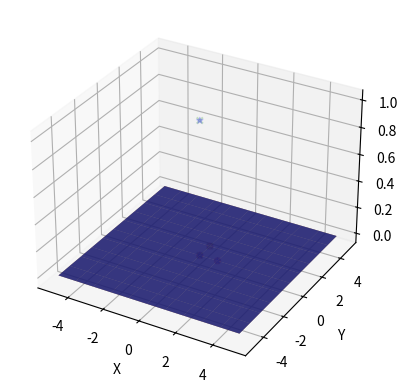
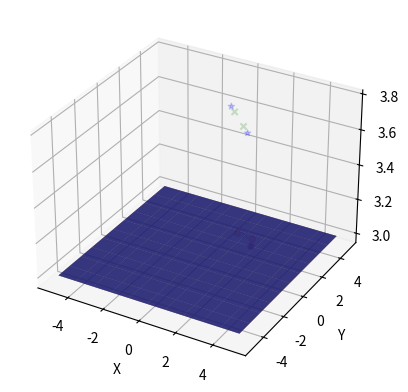

The script that saved these images, in order: (Note: this script raises an exception after producing the figures.)
import numpy as np
import matplotlib.pyplot as plt
from mpl_toolkits.mplot3d import Axes3D
from scipy.spatial.transform import Rotation as R

def calculate_transform(xy_points, yz_points, xz_points):
  # Find the centroids of the point sets
  xy_centroid = centroid(xy_points)
  yz_centroid = centroid(yz_points)
  xz_centroid = centroid(xz_points)

  # Calculate the normal vectors of the planes defined by the point sets
  xy_normal = normal_vector(xy_points)
  yz_normal = normal_vector(yz_points)
  xz_normal = normal_vector(xz_points)

  # Calculate the distances of the planes from the origin
  xy_distance = dot_product(xy_normal, xy_centroid)
  yz_distance = dot_product(yz_normal, yz_centroid)
  xz_distance = dot_product(xz_normal, xz_centroid)

  # Define the planes
  xy_plane = (xy_normal, xy_distance)
  yz_plane = (yz_normal, yz_distance)
  xz_plane = (xz_normal, xz_distance)

  # Find the intersection of the planes
  origin = intersect(xy_plane, yz_plane, xz_plane)
  print(f"origin: {origin}")

  # Calculate the transformation matrix
  T = transformation_matrix(origin, xy_normal, yz_normal, xz_normal)

  return T

def centroid(points):
  # Calculate the centroid of the point set
  centroid = np.mean(points, axis=0)

  return centroid

def normal_vector(points):
  # Convert points to a NumPy array
  points = np.array(points)

  # Calculate the centroid of the points
  centroid = np.mean(points, axis=0)

  # Center the points at the origin
  points_centered = points - centroid

  # Calculate the normal vector using the cross product of two non-collinear vectors in the plane
  normal = np.cross(points_centered[0] - points_centered[1], points_centered[0] - points_centered[2])

  # Normalize the normal vector
  normal /= np.linalg.norm(normal)

  # Make sure the normal vector points in the direction of increasing y values
  if normal[1] < 0:
    normal = -normal

  return normal
  
def dot_product(v1, v2):
  # Calculate the dot product of two vectors
  dot = np.dot(v1, v2)

  return dot

# def transformation_matrix(origin, xy_normal, yz_normal, xz_normal):
#   # Calculate the transformation matrix from the origin and the normal vectors of the planes
#   T = np.zeros((4, 4))

#   # Use the Gram-Schmidt process to ensure that the normal vectors are orthonormal
#   xy_normal = xy_normal / np.linalg.norm(xy_normal)
#   yz_normal = yz_normal - np.dot(yz_normal, xy_normal) * xy_normal
#   yz_normal = yz_normal / np.linalg.norm(yz_normal)
#   xz_normal = xz_normal - np.dot(xz_normal, xy_normal) * xy_normal - np.dot(xz_normal, yz_normal) * yz_normal
#   xz_normal = xz_normal / np.linalg.norm(xz_normal)

#   # Assign the normal vectors to the rotation matrix
#   T[:3, :3] = np.vstack((xy_normal, yz_normal, xz_normal)).T
#   T[:3, 3] = origin
#   T[3, 3] = 1

#   return T

def transformation_matrix(origin, xy_normal, yz_normal, xz_normal):
  # Calculate the transformation matrix from the origin and the normal vectors of the planes
  T = np.eye(4)
  T[:3, :3] = np.vstack((yz_normal, xz_normal, xy_normal))
  T[:3, 3] = origin
  return T

def intersect(plane1, plane2, plane3):
  # Calculate the intersection of three planes
  n1 = plane1[0]
  n2 = plane2[0]
  n3 = plane3[0]
  d1 = plane1[1]
  d2 = plane2[1]
  d3 = plane3[1]

  # Calculate the determinants of the matrices
  det_A = np.linalg.det(np.vstack((n1, n2, n3)))
  det_A1 = np.linalg.det(np.vstack((d1*np.ones_like(n1), n2, n3)))
  det_A2 = np.linalg.det(np.vstack((n1, d2*np.ones_like(n2), n3)))
  det_A3 = np.linalg.det(np.vstack((n1, n2, d3*np.ones_like(n3))))

  # Calculate the intersection point
  x = det_A1/det_A
  y = det_A2/det_A
  z = det_A3/det_A
  intersection = np.array([x, y, z])

  return intersection

def test_normal_vector():
  # Test 1: Check normal vector of a plane with points on the xy plane
  points = [[1, 0, 0], [0, 1, 0], [0, 0, 0]]
  normal = normal_vector(points)
  assert np.allclose(normal, [0, 0, 1], rtol=1e-7, atol=1e-7), f'Error: {normal}'

  # Test 2: Check normal vector of a plane with points on the yz plane
  points = [[0, 1, 0], [0, 0, 1], [0, 0, 0]]
  normal = normal_vector(points)
  assert np.allclose(normal, [1, 0, 0], rtol=1e-7, atol=1e-7), f'Error: {normal}'

  # Test 3: Check normal vector of a plane with points on the xz plane
  points = [[1, 0, 0], [0, 0, 1], [0, 0, 0]]
  normal = normal_vector(points)
  assert np.allclose(normal, [0, 1, 0], rtol=1e-7, atol=1e-7), f'Error: {normal}'

  # Test 4: Check normal vector of a plane with points on a diagonal
  points = [[1, 1, 0], [1, 0, 1], [0, 1, 1]]
  normal = normal_vector(points)
  assert np.allclose(normal, np.array([1, 1, 1])/np.linalg.norm([1, 1, 1]), rtol=1e-7, atol=1e-7), f'Error: {normal}'

  print('normal_vector tests pass')

def test_calculate_transform():

  def get_transform(euler_angles, translation):
    T = np.eye(4)
    r= R.from_euler('zyx', euler_angles, degrees=True)
    T[:3, :3] = r.as_matrix()
    T[:3, 3] = translation
    return T

  def transform_points(points, T):
    return (np.dot(T[:3, :3], points) + T[:3, 3])

  def plot_plane(ax, point, normal, color='yellow'):
    # Generate a set of points that lie on the plane
    X, Y = np.meshgrid(range(-5, 6), range(-5, 6))
    if normal[2] != 0:
        # Compute the constants a, b, c, and d in the equation of the plane
        a, b, c = normal
        d = -np.dot(normal, point)
        Z = (-d - a * X - b * Y) * 1. / c
    else:
        Z = np.full_like(X, point[2])

    # Plot the plane
    ax.plot_surface(X, Y, Z, alpha=0.5, color=color)

  def visualize_points(xy_points, yz_points, xz_points):
    # Convert the points to NumPy arrays
    xy_points = np.array(xy_points)
    yz_points = np.array(yz_points)
    xz_points = np.array(xz_points)

    # Set up the figure
    fig = plt.figure()
    ax = fig.add_subplot(111, projection='3d')

    # Plot the points
    ax.scatter(xy_points[:, 0], xy_points[:, 1], xy_points[:, 2], c='r', marker='o', alpha=0.2)
    ax.scatter(yz_points[:, 0], yz_points[:, 1], yz_points[:, 2], c='g', marker='x', alpha=0.2)
    ax.scatter(xz_points[:, 0], xz_points[:, 1], xz_points[:, 2], c='b', marker='*', alpha=0.2)

    # Find the centroids of the point sets
    xy_centroid = centroid(xy_points)
    yz_centroid = centroid(yz_points)
    xz_centroid = centroid(xz_points)

    # Calculate the normal vectors of the planes defined by the point sets
    xy_normal = normal_vector(xy_points)
    yz_normal = normal_vector(yz_points)
    xz_normal = normal_vector(xz_points)

    # Plot the planes
    plot_plane(ax, xy_centroid, xy_normal, color='red')
    plot_plane(ax, yz_centroid, yz_normal, color='green')
    plot_plane(ax, xz_centroid, xz_normal, color='blue')

    # Set the axis labels
    ax.set_xlabel('X')
    ax.set_ylabel('Y')
    ax.set_zlabel('Z')
    # ax.set_xlim([-5, 5])
    # ax.set_ylim([-5, 5])
    # ax.set_zlim([-5, 5])

    # Show the plot
    plt.show()

  xy_points1 = [[1, 0, 0], [0, 1, 0], [0, 0, 0]]
  yz_points1 = [[0, 1, 0], [0, 0, 1], [0, 0, 0]]
  xz_points1 = [[1, 0, 0], [0, 0, 1], [0, 0, 0]]

  # Test 1
  visualize_points(xy_points1, yz_points1, xz_points1)
  T = calculate_transform(xy_points1, yz_points1, xz_points1)
  T1 = np.eye(4)
  assert np.allclose(T, T1, rtol=1e-7, atol=1e-7), f'Error: {T}'

  # # Test 2
  # T2 = np.array([[np.cos(np.pi/4), -np.sin(np.pi/4), 0, 2],
  #       [np.sin(np.pi/4), np.cos(np.pi/4), 0, 2],
  #       [0, 0, 1, 3],
  #       [0, 0, 0, 1]])
  # xy_points2 = transform_points(xy_points, T2)
  # yz_points2 = transform_points(yz_points, T2)
  # xz_points2 = transform_points(xz_points, T2)
  # visualize_points(xy_points2, yz_points2, xz_points2)
  # T = calculate_transform(xy_points2, yz_points2, xz_points2)
  # assert np.allclose(T, T2, rtol=1e-7, atol=1e-7), f'Error: {T}'
  
  # Test 3
  T3 = get_transform([0, 40, 50], [1, 2, 3])
  print(T3)
  xy_points3 = transform_points(xy_points1, T3)
  yz_points3 = transform_points(yz_points1, T3)
  xz_points3 = transform_points(xz_points1, T3)
  visualize_points(xy_points3, yz_points3, xz_points3)
  T = calculate_transform(xy_points3, yz_points3, xz_points3)
  assert np.allclose(T, T3, rtol=1e-7, atol=1e-7), f'Error: {T}'

  # Test 4
  T4 = np.array([[np.cos(np.pi/4), 0, np.sin(np.pi/4), 1],
        [0, 1, 0, 2],
        [-np.sin(np.pi/4), 0, np.cos(np.pi/4), 3],
        [0, 0, 0, 1]])
  xy_points4 = transform_points(xy_points1, T4)
  yz_points4 = transform_points(yz_points1, T4)
  xz_points4 = transform_points(xz_points1, T4)
  visualize_points(xy_points4, yz_points4, xz_points4)
  T = calculate_transform(xy_points4, yz_points4, xz_points4)
  assert np.allclose(T, T4, rtol=1e-7, atol=1e-7), f'Error: {T}'

  print('calculate_transform tests pass')


if __name__ == '__main__':
  test_normal_vector()
  test_calculate_transform()